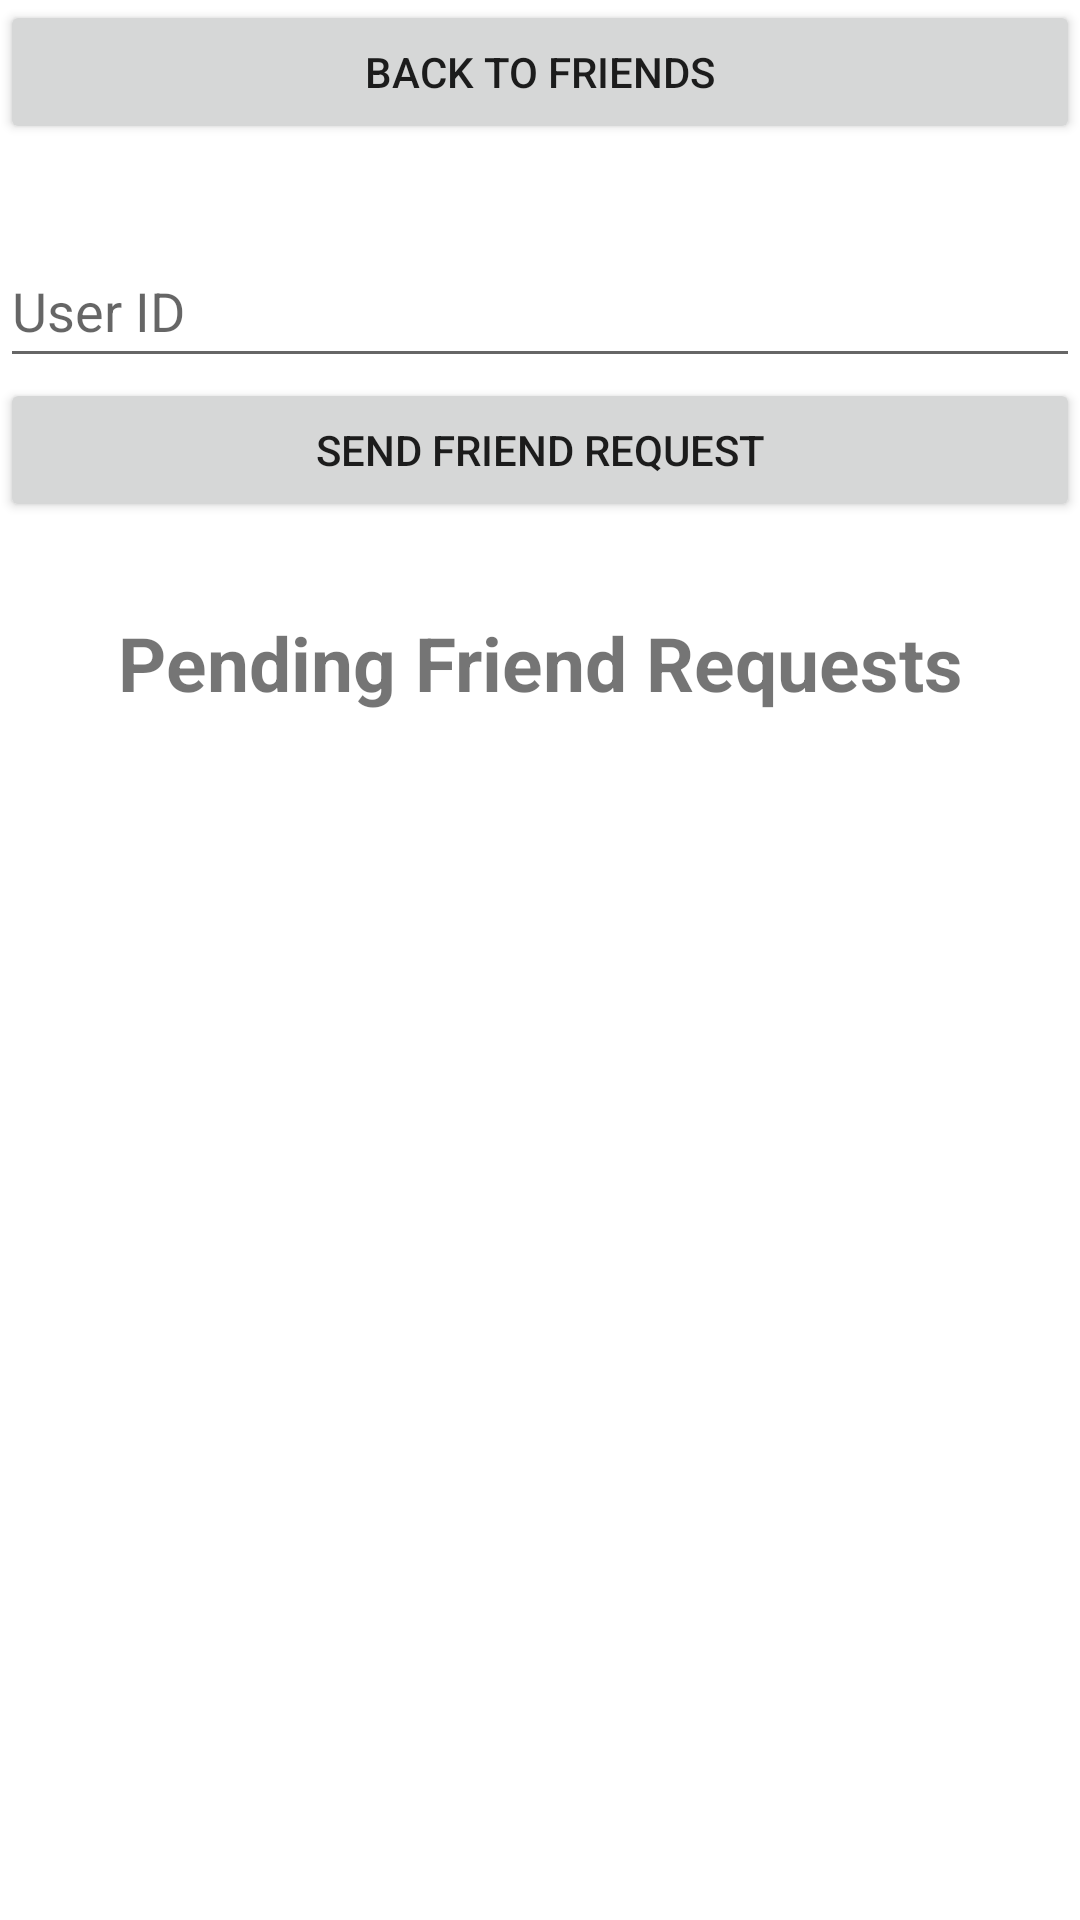

Layout XML and referenced resources for this Android screen:
<!-- AndroidManifest.xml: application theme Theme.WaterYouWaitingFor -->
<!-- res/layout/fragment_pending_friends.xml -->
<?xml version="1.0" encoding="utf-8"?>
<LinearLayout xmlns:android="http://schemas.android.com/apk/res/android"
    xmlns:app="http://schemas.android.com/apk/res-auto"
    xmlns:tools="http://schemas.android.com/tools"
    android:layout_width="match_parent"
    android:layout_height="match_parent"
    android:orientation="vertical"
    tools:context=".PendingFriendsFragment"
    app:layout_constraintBottom_toTopOf="@+id/bottomNavigationView"
    app:layout_constraintEnd_toEndOf="parent"
    app:layout_constraintHorizontal_bias="1.0"
    app:layout_constraintStart_toStartOf="parent">

    <Button
        android:id="@+id/backToFriendsButton"
        android:layout_width="match_parent"
        android:layout_height="wrap_content"
        android:text="Back To Friends" />

    <Space
        android:layout_width="match_parent"
        android:layout_height="30dp" />

    <EditText
        android:id="@+id/editTextID"
        android:layout_width="match_parent"
        android:layout_height="wrap_content"
        android:layout_gravity="center"
        android:hint="@string/user_id"
        android:importantForAutofill="no"
        android:inputType="textCapCharacters"
        android:minHeight="48dp" />

    <Button
        android:id="@+id/sendFriendRequestButton"
        android:layout_width="match_parent"
        android:layout_height="wrap_content"
        android:layout_gravity="center"
        android:text="@string/add_user_friends" />

    <Space
        android:layout_width="match_parent"
        android:layout_height="30dp" />

    <TextView
        android:id="@+id/pendingFriendsText"
        android:layout_width="match_parent"
        android:layout_height="wrap_content"
        android:gravity="center_horizontal"
        android:text="Pending Friend Requests"
        android:textSize="25sp"
        android:textStyle="bold" />

    <ListView
        android:id="@+id/pendingFriendsView"
        android:layout_width="match_parent"
        android:layout_height="match_parent" />
</LinearLayout>
<!-- resources referenced by this layout -->
<resources>
  <string name="add_user_friends">Send Friend Request</string>
  <string name="user_id">User ID</string>
  <style name="Theme.WaterYouWaitingFor" parent="Theme.MaterialComponents.DayNight.DarkActionBar">
          
          <item name="colorPrimary">@color/blue</item>
          <item name="colorPrimaryVariant">@color/blue</item>
          <item name="colorOnPrimary">@color/white</item>
          
          <item name="colorSecondary">@color/lightblue</item>
          <item name="colorSecondaryVariant">@color/lightblue</item>
          <item name="colorOnSecondary">@color/lightblue</item>
          
          <item name="android:statusBarColor">?attr/colorPrimaryVariant</item>
          
      </style>
  
  =
  <color name="blue">#0461AA</color>'
  <color name="white">#FFFFFFFF</color>
  <color name="lightblue">#72BEFA</color>
</resources>
